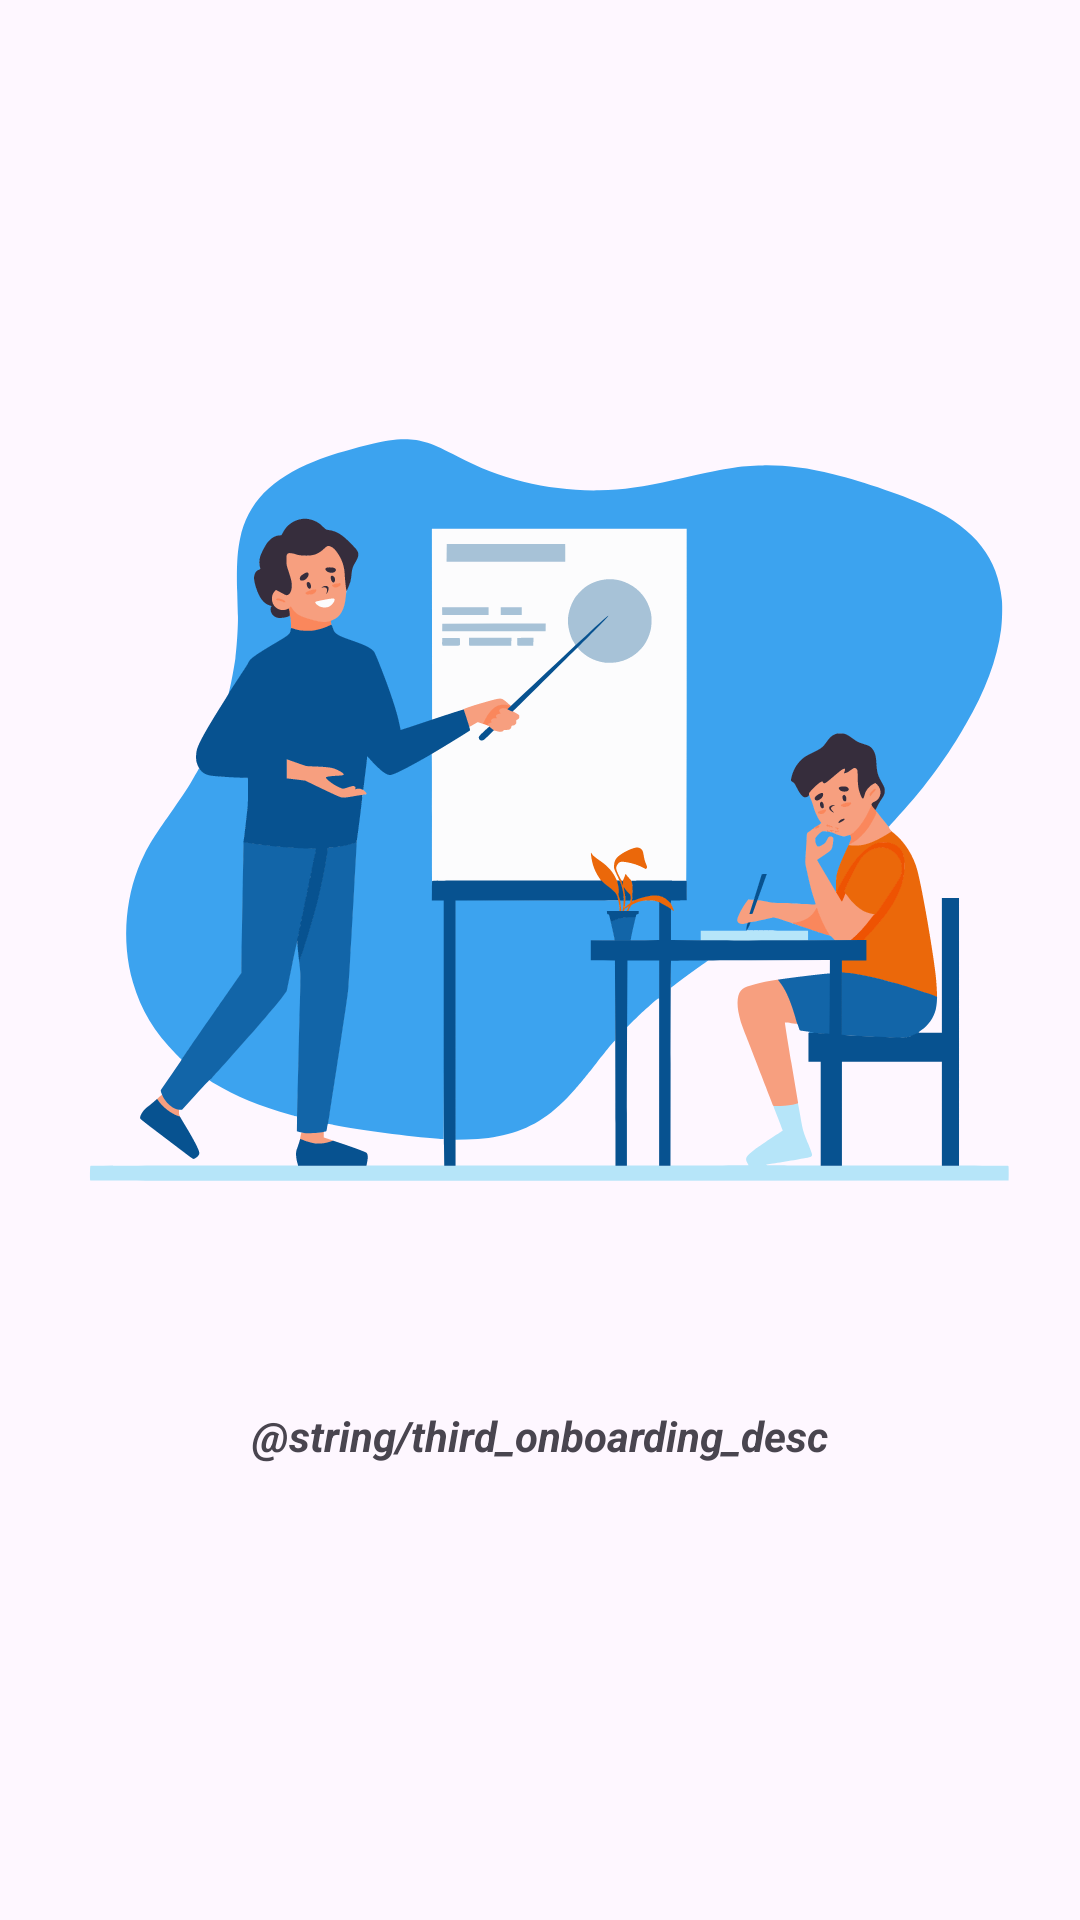

Produce the Android XML layout that renders to this screen, including the resource entries it uses.
<!-- AndroidManifest.xml: application theme Theme.Mindcraft -->
<!-- res/layout/fragment_onboarding_third.xml -->
<?xml version="1.0" encoding="utf-8"?>
<androidx.constraintlayout.widget.ConstraintLayout xmlns:android="http://schemas.android.com/apk/res/android"
    xmlns:app="http://schemas.android.com/apk/res-auto"
    xmlns:tools="http://schemas.android.com/tools"
    android:layout_width="match_parent"
    android:layout_height="match_parent"
    tools:context=".ui.onboarding.OnboardingThird">

    <ImageView
        android:id="@+id/imageView"
        android:layout_width="340dp"
        android:layout_height="340dp"
        android:importantForAccessibility="no"
        android:src="@drawable/vec_third_onboarding"
        app:layout_constraintBottom_toBottomOf="parent"
        app:layout_constraintEnd_toEndOf="parent"
        app:layout_constraintStart_toStartOf="parent"
        app:layout_constraintTop_toTopOf="parent"
        app:layout_constraintVertical_bias="0.35" />

    <TextView
        android:id="@+id/textView"
        android:layout_width="0dp"
        android:layout_height="wrap_content"
        android:layout_marginTop="24dp"
        android:text="@string/third_onboarding_desc"
        android:textAlignment="center"
        android:textStyle="italic|bold"
        app:layout_constraintEnd_toEndOf="@+id/imageView"
        app:layout_constraintStart_toStartOf="@+id/imageView"
        app:layout_constraintTop_toBottomOf="@+id/imageView" />

</androidx.constraintlayout.widget.ConstraintLayout>
<!-- resources referenced by this layout -->
<resources>
  <!-- drawable vec_third_onboarding: vector/xml drawable (drawable, 40558 chars, omitted) -->
  <style name="Theme.Mindcraft" parent="Base.Theme.Mindcraft" />
  <style name="Base.Theme.Mindcraft" parent="Theme.Material3.DayNight.NoActionBar">
          
          
      </style>
</resources>
